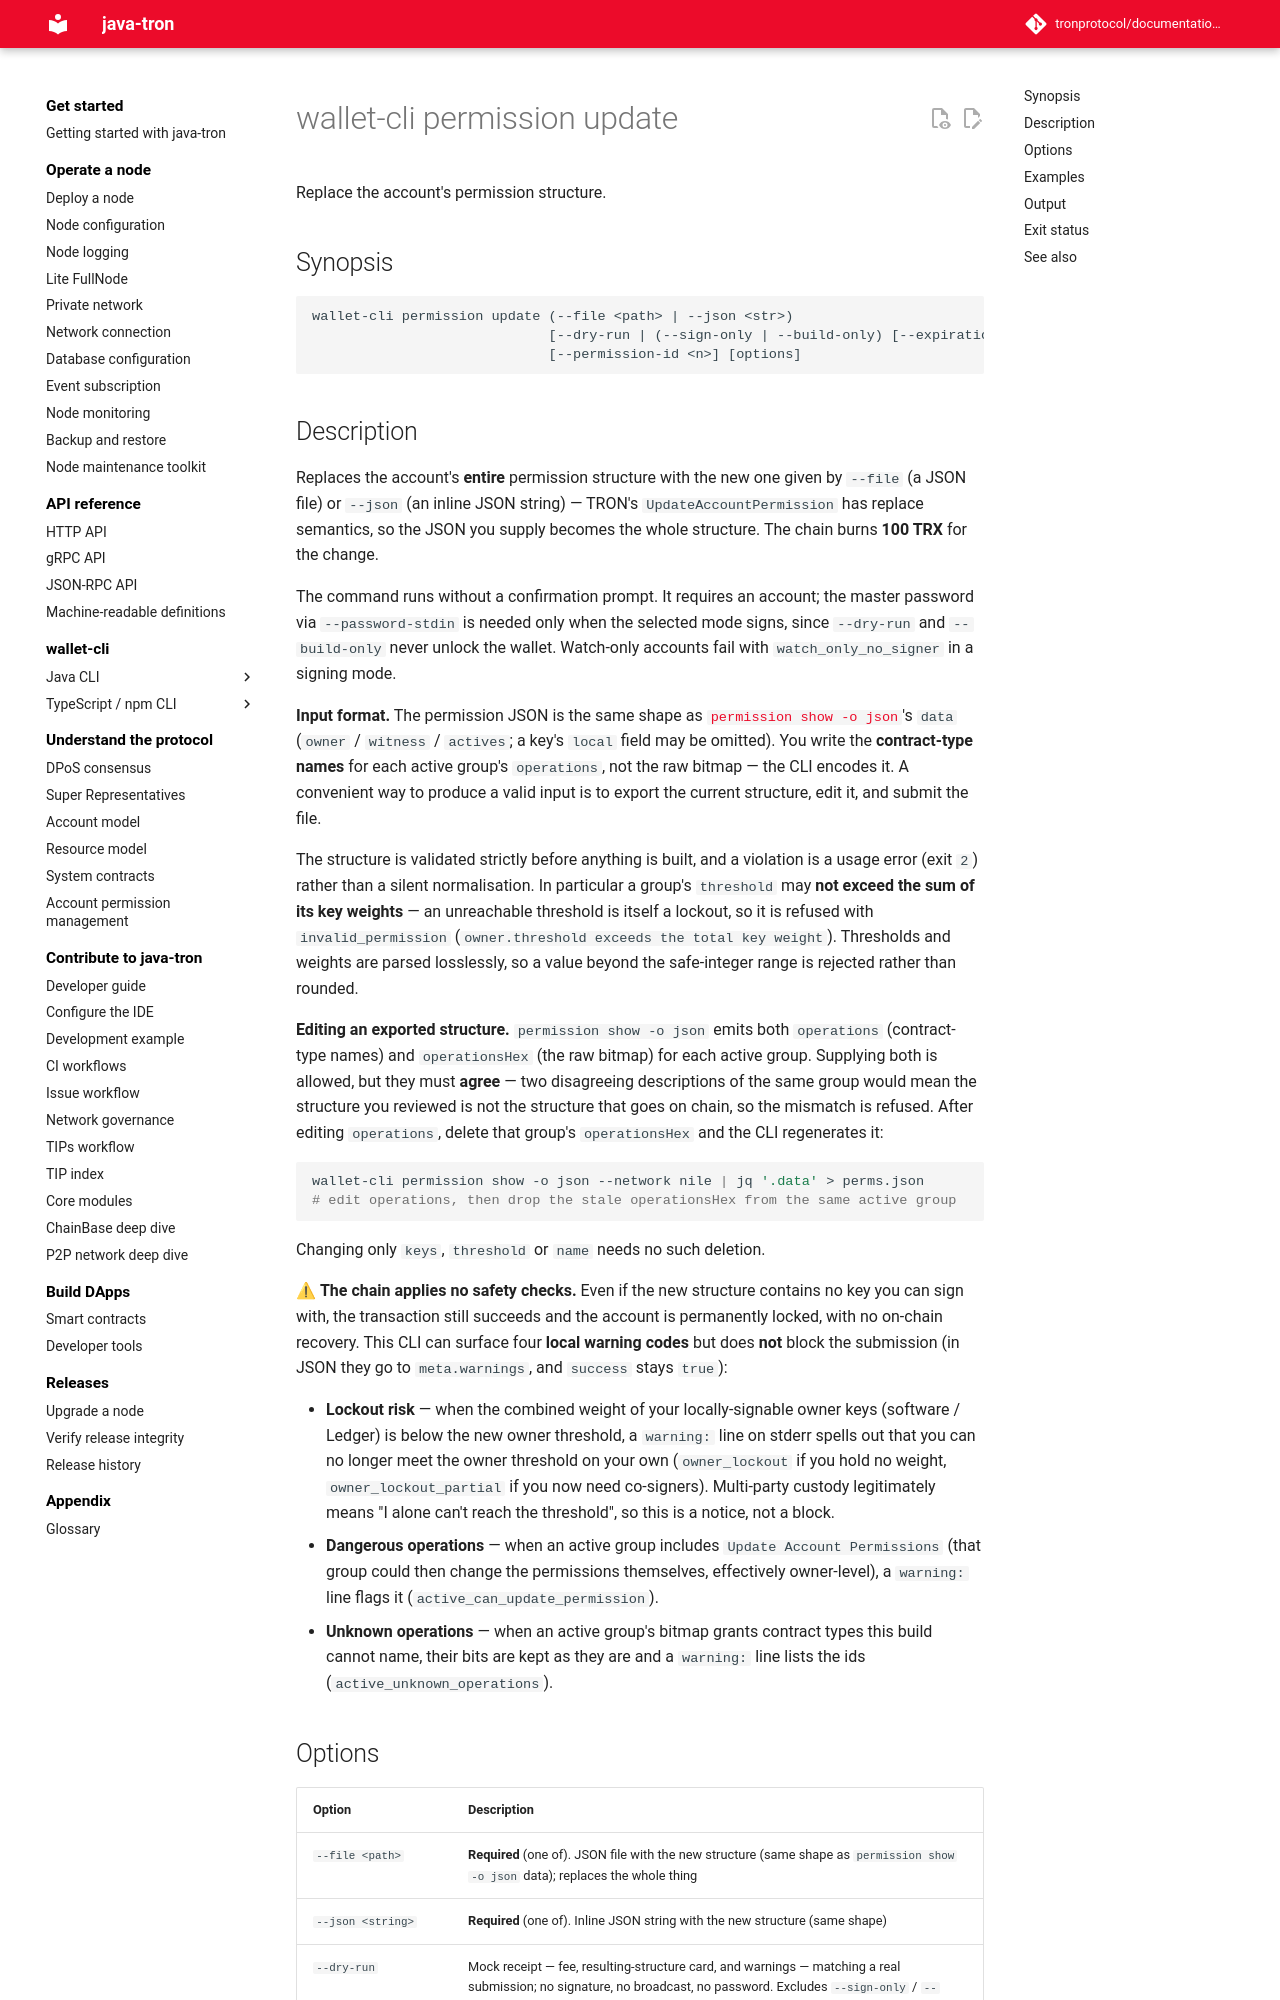

repository: tronprotocol/documentation-en · page: clients/wallet-cli/typescript/commands/permission/update/index.html · generator: mkdocs

# wallet-cli permission update

Replace the account's permission structure.

## Synopsis

```
wallet-cli permission update (--file <path> | --json <str>)
                             [--dry-run | (--sign-only | --build-only) [--expiration <ms>] | --wait [--wait-timeout <ms>]]
                             [--permission-id <n>] [options]
```

## Description

Replaces the account's **entire** permission structure with the new one given by `--file` (a JSON file) or `--json` (an inline JSON string) — TRON's `UpdateAccountPermission` has replace semantics, so the JSON you supply becomes the whole structure. The chain burns **100 TRX** for the change.

The command runs without a confirmation prompt. It requires an account; the master password via `--password-stdin` is needed only when the selected mode signs, since `--dry-run` and `--build-only` never unlock the wallet. Watch-only accounts fail with `watch_only_no_signer` in a signing mode.

**Input format.** The permission JSON is the same shape as [`permission show -o json`](show.md)'s `data` (`owner` / `witness` / `actives`; a key's `local` field may be omitted). You write the **contract-type names** for each active group's `operations`, not the raw bitmap — the CLI encodes it. A convenient way to produce a valid input is to export the current structure, edit it, and submit the file.

The structure is validated strictly before anything is built, and a violation is a usage error (exit `2`) rather than a silent normalisation. In particular a group's `threshold` may **not exceed the sum of its key weights** — an unreachable threshold is itself a lockout, so it is refused with `invalid_permission` (`owner.threshold exceeds the total key weight`). Thresholds and weights are parsed losslessly, so a value beyond the safe-integer range is rejected rather than rounded.

**Editing an exported structure.** `permission show -o json` emits both `operations` (contract-type names) and `operationsHex` (the raw bitmap) for each active group. Supplying both is allowed, but they must **agree** — two disagreeing descriptions of the same group would mean the structure you reviewed is not the structure that goes on chain, so the mismatch is refused. After editing `operations`, delete that group's `operationsHex` and the CLI regenerates it:

```bash
wallet-cli permission show -o json --network nile | jq '.data' > perms.json
# edit operations, then drop the stale operationsHex from the same active group
```

Changing only `keys`, `threshold` or `name` needs no such deletion.

⚠ **The chain applies no safety checks.** Even if the new structure contains no key you can sign with, the transaction still succeeds and the account is permanently locked, with no on-chain recovery. This CLI can surface four **local warning codes** but does **not** block the submission (in JSON they go to `meta.warnings`, and `success` stays `true`):

- **Lockout risk** — when the combined weight of your locally-signable owner keys (software / Ledger) is below the new owner threshold, a `warning:` line on stderr spells out that you can no longer meet the owner threshold on your own (`owner_lockout` if you hold no weight, `owner_lockout_partial` if you now need co-signers). Multi-party custody legitimately means "I alone can't reach the threshold", so this is a notice, not a block.
- **Dangerous operations** — when an active group includes `Update Account Permissions` (that group could then change the permissions themselves, effectively owner-level), a `warning:` line flags it (`active_can_update_permission`).
- **Unknown operations** — when an active group's bitmap grants contract types this build cannot name, their bits are kept as they are and a `warning:` line lists the ids (`active_unknown_operations`).
